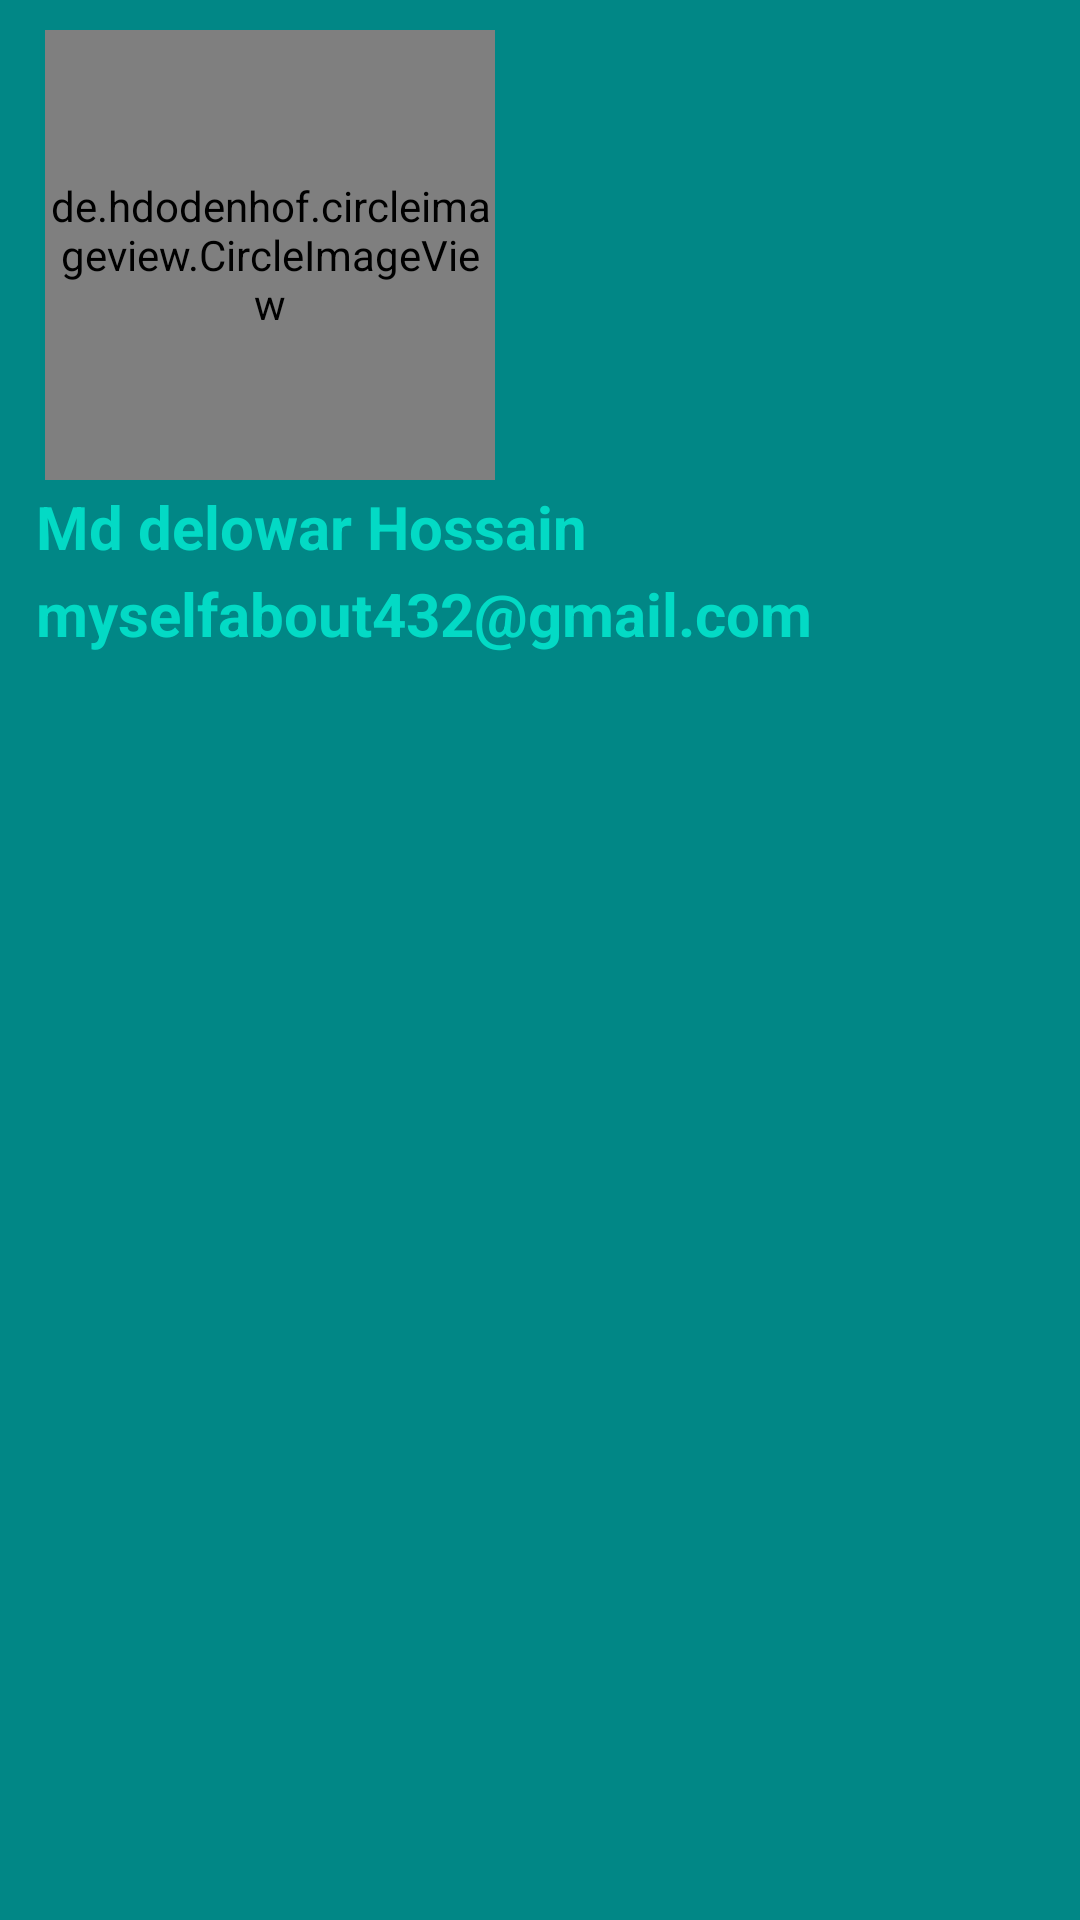

Reconstruct the res/layout file that produces this screen, plus the resources it refers to.
<!-- AndroidManifest.xml: application theme Theme.Class_276_buttomNavigation -->
<!-- res/layout/nev_headder.xml -->
<?xml version="1.0" encoding="utf-8"?>
<LinearLayout xmlns:android="http://schemas.android.com/apk/res/android"
    android:layout_width="match_parent"
    android:layout_height="wrap_content"
    xmlns:app="http://schemas.android.com/apk/res-auto"
    android:orientation="vertical"
    android:background="@color/teal_700"
    >


    <de.hdodenhof.circleimageview.CircleImageView
        android:id="@+id/imageView"
        android:layout_width="150dp"
        android:layout_height="150dp"
        android:layout_centerHorizontal="true"
        android:src="@drawable/home_work_24"
        app:civ_border_color="#FF000000"
        app:civ_border_width="2dp"
        android:layout_marginTop="10dp"
        android:scaleType="centerCrop"
        android:layout_marginStart="15dp"
        />




    <TextView
        android:layout_width="match_parent"
        android:layout_height="wrap_content"
        android:textSize="20sp"
        android:text="Md delowar Hossain"
        android:layout_gravity="center"
        android:textStyle="bold"
        android:textColor="@color/teal_200"
        android:layout_marginTop="2dp"
        android:layout_marginStart="8dp"
        />

    <TextView
        android:layout_width="match_parent"
        android:layout_height="wrap_content"
        android:textSize="20sp"
        android:text="myselfabout432@gmail.com"
        android:layout_gravity="center"
        android:textStyle="bold"
        android:textColor="@color/teal_200"
        android:layout_marginTop="2dp"
        android:layout_marginStart="8dp"
        android:layout_marginBottom="6dp"
        />


</LinearLayout>
<!-- resources referenced by this layout -->
<resources>
  <!-- drawable home_work_24 (drawable) -->
  <vector android:alpha="0.94" android:height="23dp"
      android:tint="#000000" android:viewportHeight="24"
      android:viewportWidth="24" android:width="23dp" xmlns:android="http://schemas.android.com/apk/res/android">
      <path android:fillColor="@android:color/white" android:pathData="M15,11.68V11L8,6l-7,5v10h5v-6h4v6h1.68C11.25,20.09 11,19.08 11,18C11,15.21 12.64,12.81 15,11.68z"/>
      <path android:fillColor="@android:color/white" android:pathData="M23,13.11V3H10v1.97l7,5v1.11c0.33,-0.05 0.66,-0.08 1,-0.08C19.96,11 21.73,11.81 23,13.11zM17,7h2v2h-2V7z"/>
      <path android:fillColor="@android:color/white" android:pathData="M23,18c0,-2.76 -2.24,-5 -5,-5s-5,2.24 -5,5s2.24,5 5,5S23,20.76 23,18zM17.5,21v-2.5H15v-1h2.5V15h1v2.5H21v1h-2.5V21H17.5z"/>
  </vector>
  <style name="Theme.Class_276_buttomNavigation" parent="Theme.MaterialComponents.NoActionBar">
          
          <item name="colorPrimary">@color/purple_500</item>
          <item name="colorPrimaryVariant">@color/purple_700</item>
          <item name="colorOnPrimary">@color/white</item>
          
          <item name="colorSecondary">@color/teal_200</item>
          <item name="colorSecondaryVariant">@color/teal_700</item>
          <item name="colorOnSecondary">@color/black</item>
          
          <item name="android:statusBarColor" tools:targetApi="21">?attr/colorPrimaryVariant</item>
          
      </style>
  <!-- not gathered from this repository: default colours our renderer supplied (Android Studio template values) -->
  <color name="purple_500">#FF6200EE</color>
  <color name="purple_700">#FF3700B3</color>
  <color name="teal_200">#FF03DAC5</color>
  <color name="teal_700">#FF018786</color>
  <color name="black">#FF000000</color>
  <color name="white">#FFFFFFFF</color>
</resources>
